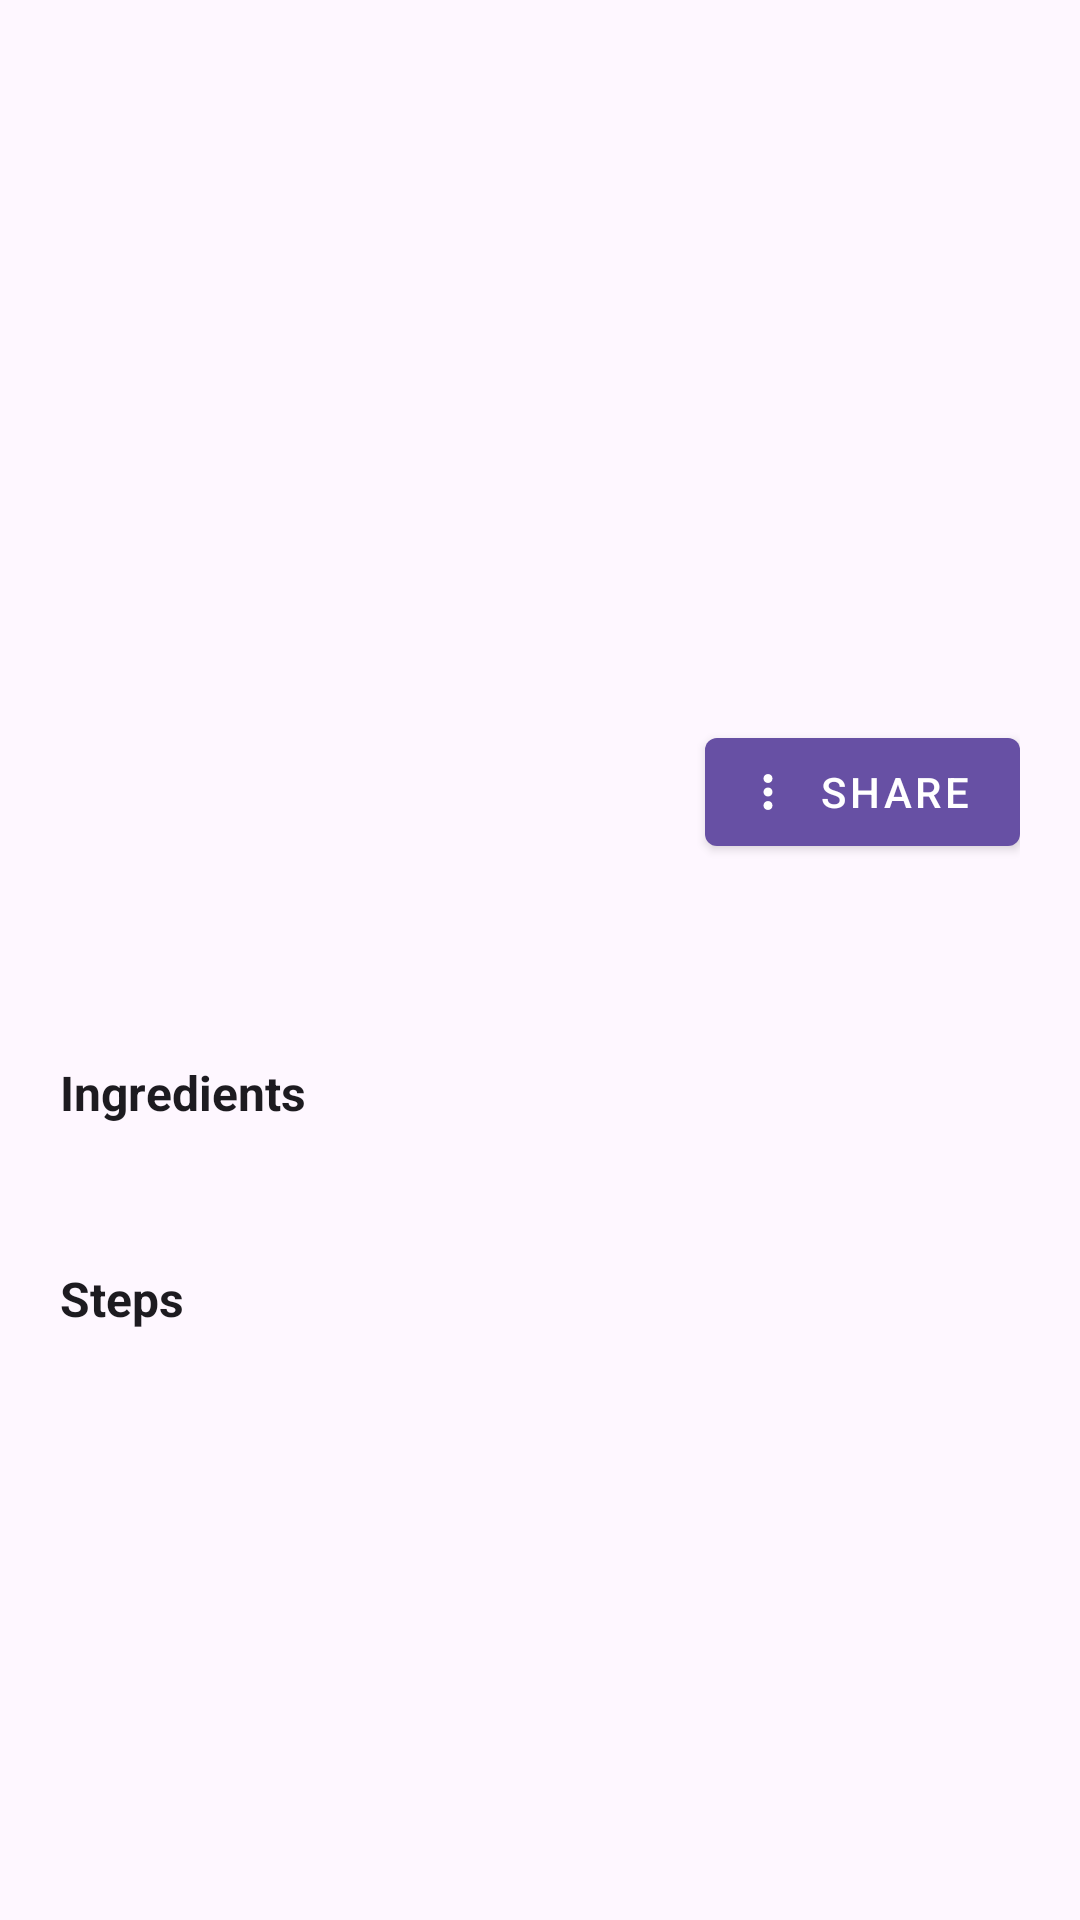

Here is an Android app screen rendered from its layout file. Give the layout XML and the strings, colors and styles it references.
<!-- AndroidManifest.xml: application theme Theme.Cookgpt -->
<!-- res/layout/activity_custom_recipe_detail.xml -->
<?xml version="1.0" encoding="utf-8"?>
<ScrollView
    xmlns:android="http://schemas.android.com/apk/res/android"
    xmlns:app="http://schemas.android.com/apk/res-auto"
    android:layout_width="match_parent"
    android:layout_height="match_parent"
    android:background="?attr/colorSurface">

    <LinearLayout
        android:layout_width="match_parent"
        android:layout_height="wrap_content"
        android:orientation="vertical">

        <ImageView
            android:id="@+id/ivDetailImage"
            android:layout_width="match_parent"
            android:layout_height="220dp"
            android:scaleType="centerCrop" />

        <LinearLayout
            android:layout_width="match_parent"
            android:layout_height="wrap_content"
            android:orientation="vertical"
            android:padding="20dp">

            <RelativeLayout
                android:layout_width="match_parent"
                android:layout_height="wrap_content">

                <TextView
                    android:id="@+id/tvDetailTitle"
                    android:layout_width="wrap_content"
                    android:layout_height="wrap_content"
                    android:layout_alignParentStart="true"
                    android:layout_toStartOf="@+id/btnShareRecipe"
                    android:textSize="22sp"
                    android:textStyle="bold"
                    android:textColor="?attr/colorOnSurface" />

                <com.google.android.material.button.MaterialButton
                    android:id="@+id/btnShareRecipe"
                    style="@style/Widget.MaterialComponents.Button.Icon"
                    android:layout_width="wrap_content"
                    android:layout_height="wrap_content"
                    android:layout_alignParentEnd="true"
                    android:text="Share"
                    app:icon="@drawable/ic_more_vert"
                    app:iconPadding="8dp" />
            </RelativeLayout>

            <TextView
                android:id="@+id/tvDetailCuisine"
                android:layout_width="wrap_content"
                android:layout_height="wrap_content"
                android:layout_marginTop="6dp"
                android:textSize="13sp"
                android:textColor="?attr/colorPrimary" />

            <TextView
                android:id="@+id/tvDetailTime"
                android:layout_width="match_parent"
                android:layout_height="wrap_content"
                android:layout_marginTop="4dp"
                android:textSize="13sp"
                android:textColor="?attr/colorOnSurfaceVariant" />

            <TextView
                android:layout_width="match_parent"
                android:layout_height="wrap_content"
                android:layout_marginTop="20dp"
                android:text="Ingredients"
                android:textSize="16sp"
                android:textStyle="bold"
                android:textColor="?attr/colorOnSurface" />

            <TextView
                android:id="@+id/tvDetailIngredients"
                android:layout_width="match_parent"
                android:layout_height="wrap_content"
                android:layout_marginTop="8dp"
                android:textSize="14sp"
                android:lineSpacingMultiplier="1.5"
                android:textColor="?attr/colorOnSurface" />

            <TextView
                android:layout_width="match_parent"
                android:layout_height="wrap_content"
                android:layout_marginTop="20dp"
                android:text="Steps"
                android:textSize="16sp"
                android:textStyle="bold"
                android:textColor="?attr/colorOnSurface" />

            <TextView
                android:id="@+id/tvDetailSteps"
                android:layout_width="match_parent"
                android:layout_height="wrap_content"
                android:layout_marginTop="8dp"
                android:textSize="14sp"
                android:lineSpacingMultiplier="1.6"
                android:textColor="?attr/colorOnSurface" />

        </LinearLayout>
    </LinearLayout>
</ScrollView>
<!-- resources referenced by this layout -->
<resources>
  <!-- drawable ic_more_vert (drawable) -->
  <?xml version="1.0" encoding="utf-8"?>
  <vector xmlns:android="http://schemas.android.com/apk/res/android"
      android:width="24dp"
      android:height="24dp"
      android:viewportWidth="24"
      android:viewportHeight="24">
      <path
          android:fillColor="@color/white"
          android:pathData="M12,8c1.1,0 2,-0.9 2,-2s-0.9,-2 -2,-2 -2,0.9 -2,2 0.9,2 2,2zM12,10c-1.1,0 -2,0.9 -2,2s0.9,2 2,2 2,-0.9 2,-2 -0.9,-2 -2,-2zM12,16c-1.1,0 -2,0.9 -2,2s0.9,2 2,2 2,-0.9 2,-2 -0.9,-2 -2,-2z" />
  </vector>
  <style name="Theme.Cookgpt" parent="Base.Theme.Cookgpt" />
  <color name="white">#FFFFFFFF</color>
  <style name="Base.Theme.Cookgpt" parent="Theme.Material3.DayNight.NoActionBar">
          
          
      </style>
</resources>
